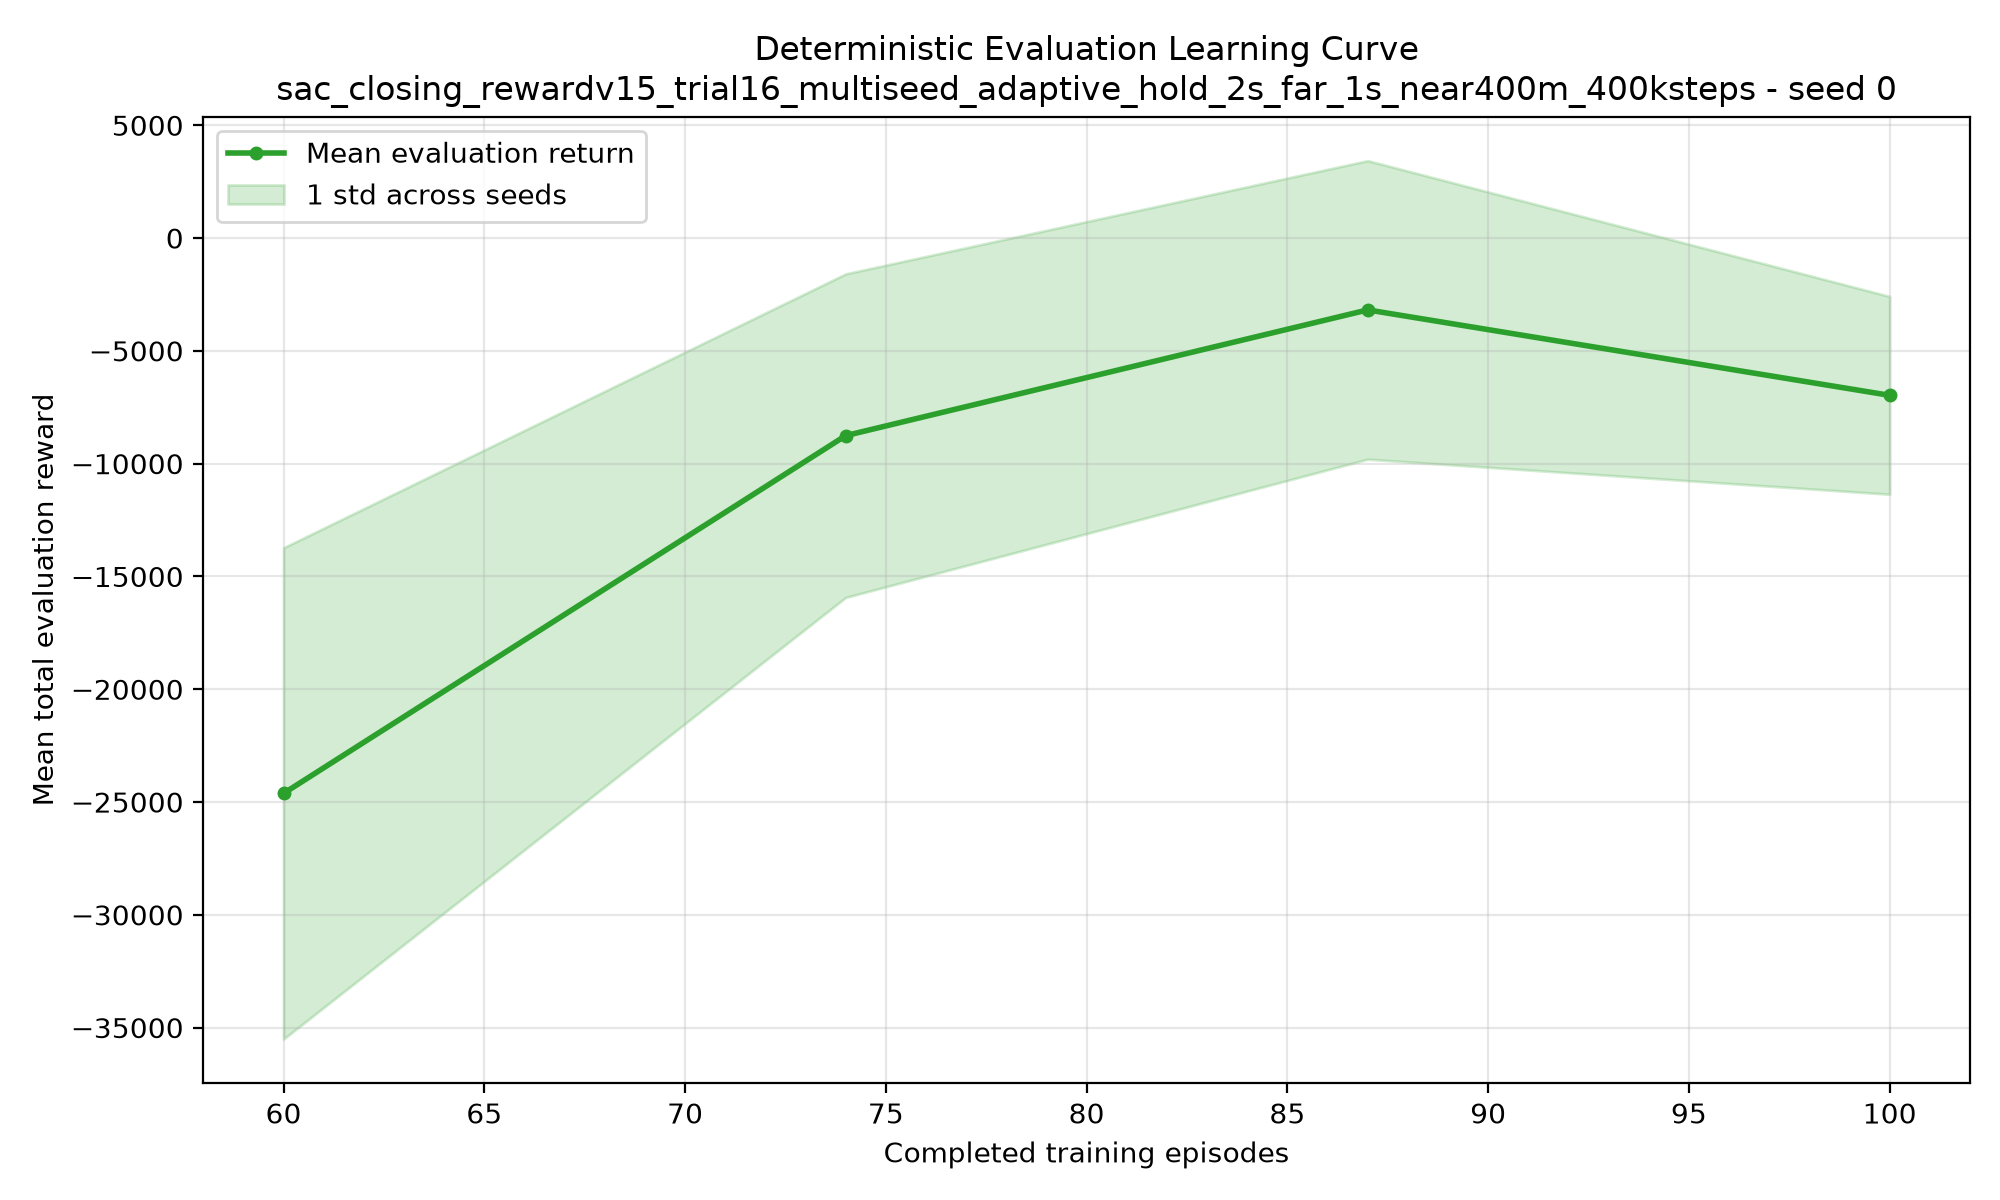

The file beside this chart, header and first rows:
episode, timestep, mean_return, std_return, mean_length, seed_100_return, seed_100_length, seed_101_return, seed_101_length, seed_102_return, seed_102_length, seed_103_return, seed_103_length, seed_104_return, seed_104_length, seed_105_return, seed_105_length, seed_106_return, seed_106_length, seed_107_return, seed_107_length, seed_108_return, seed_108_length, seed_109_return
60, 100000, -24616, 10890, 6832, -12023, 6698, -10101, 6432, -32169, 7196, -37052, 6634, -15338, 6625, -24146, 6967, -16797, 7195, -37756, 6935, -19945, 6786, -40835
74, 200000, -8757, 7173, 7817, 493.7, 7762, 610.3, 7478, -4526, 8111, -18491, 8143, -9535, 7632, -6917, 7891, -4506, 7777, -8921, 7658, -13445, 7773, -22337
87, 300000, -3184, 6618, 7607, -2483, 7857, 1141, 7590, -14603, 8239, -12196, 7831, -1846, 7857, -11856, 7987, 2654, 7271, 2208, 7031, 3191, 7262, 1952
100, 400000, -6971, 4385, 8026, -4729, 8095, 591.4, 7689, -13944, 8373, -9680, 8153, -8845, 8212, -10895, 8217, 166.1, 7661, -6008, 7586, -8611, 8180, -7759
